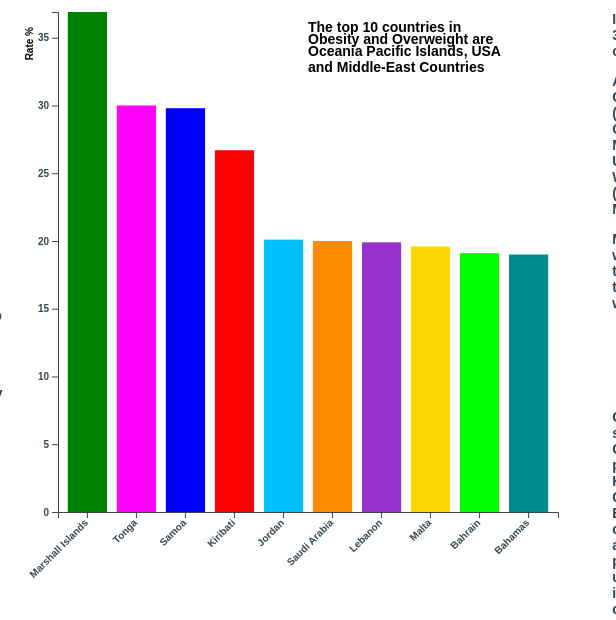
D3 v5 page, settled after 480 driven frames (8 s of simulated time); the page loaded 1 data file(s).


        const years = [1990, 1995, 2000, 2005, 2010, 2015];
        const continents = ["Africa", "Asia", "Europe", "North America", "South America" , "Oceania"];
        const colors = ["green", "magenta", "blue", "red", "deepskyblue", "darkorange", "darkorchid", "gold", "lime" ,"darkcyan"];

        function filterByYear(data, year){
            return data.filter(function(d) {
                return d.Year == year && d.GDP > 0 ;
            }); 
         }

        function sortDataPAO(data){
            return data.sort(function(b,a) { 
                //return +a.Pct_Adults_Obese - +b.Pct_Adults_Obese; 
                return  a.Pct_Adults_Obese - b.Pct_Adults_Obese; 
            });
        }

        function sortDataPAOW(data){
            return data.sort(function(b,a) { 
                return +a.Pct_Adults_Overweight - +b.Pct_Adults_Overweight; 
            });
        }

        function sortDataPDO(data){
            return data.sort(function(b,a) { 
                return +a.Pct_Deaths_Obesity - +b.Pct_Deaths_Obesity; 
            });
        }

        function getTop10(data){
            //return data.slice(data.length-10, data.length);
            return data.slice(0, 10);
        }

        async function init(ds) {

            var margin=50;
            var width=500;
            var height=500;
            var base= margin+height;

            //Read the data
            const data = await d3.csv("data/obesity_dataset.csv");

            data.forEach(d=>{
                d.GDP=+d.GDP; 
                d.Pct_Adults_Obese=+d.Pct_Adults_Obese; 
                d.Pct_Adults_Overweight=+d.Pct_Adults_Overweight;
                d.Pct_Deaths_Obesity=+d.Pct_Deaths_Obesity;
            });

            /*
            var filteredDataYear = filterByYear(data, 1990);
            console.log(filteredDataYear);

            var sortedData = sortDataPAO(filteredDataYear);
            console.log(sortedData);

            var top10 = getTop10(sortedData);
            console.log(top10);

            var top10Countries =  d3.map(top10, function(d){return(d.Entity)}).keys();
            console.log(top10Countries); */

            var svg_viz = d3.select("#vizbc");

            // Initialize Y axis
            var y = d3.scaleLinear()
                .range([ height, 0]);
            
            // Add Y axis
            var yAxis = svg_viz.append("g")
                .attr("class","Yaxis")
                .attr("transform", "translate(" + margin + "," + margin + ")")
                /*
                .call(d3.axisLeft(y)
                    .tickValues([0,10,20,30,40,50,60])
                    .tickFormat(d3.format("~s"))
                );*/

            // Initialize X axis
            var x = d3.scaleBand()
                .range([ 0, width ])
                .padding(0.2);
            
            var xAxis = svg_viz.append("g")
                .attr("class","Xaxis")
                .attr("transform", "translate(" + margin + "," + base + ")")

                
            
            // Initialize the barChart
            //var barChart = svg_viz.selectAll("barChart")
                
            // A function that update the plot for a given value
            function updateBarChart(ds) {
                console.log("ds = " + ds)
                // Get the value of the button
                var tmpYear = d3.select("#selectYearbc").property("value");

                var year = tmpYear ? tmpYear : 1990;
                console.log("year:" + year); 

                var filteredDataYear = filterByYear(data, year);
                console.log(filteredDataYear);

                //sortDataPAOW(data)

                var sortedData = ds == 1? sortDataPAO(filteredDataYear) : 
                                 ds == 2? sortDataPAOW(filteredDataYear) : sortDataPDO(filteredDataYear);
                console.log(sortedData);

                var top10 = getTop10(sortedData);
                console.log(top10);

                var top10Countries =  d3.map(top10, function(d){return(d.Entity)}).keys();
                console.log(top10Countries);


                // Color scale: give me a specie name, I return a color
                color = d3.scaleOrdinal()
                .domain(top10Countries)
                .range(colors);
            

                var dropdown = d3
                    .select("#selectYearbc")
                    //.selectAll("yearOptions")
                    .selectAll("option")
                    .data(years)
                    
                dropdown
                .enter()
                .append("option")
                .merge(dropdown)
                .transition()
                .duration(1000)
                .text(function (d) {
                    return d;
                }) // text showed in the menu
                .attr("value", function (d) {
                    return d;
                });

                //Update Y Axis
                var max;
                if(ds==1) {
                    //min = d3.min(top10, function(d) {return y(d.Pct_Adults_Obese);})
                    max = d3.max(top10, function(d) {return (d.Pct_Adults_Obese);})              
                    
                } else if (ds==2) {
                    //min = d3.min(top10, function(d) {return y(d.Pct_Adults_Overweight);})
                    max = d3.max(top10, function(d) {return (d.Pct_Adults_Overweight);})
                } else {
                    //min = d3.min(top10, function(d) {return y(d.Pct_Deaths_Obesity);})
                    max = d3.max(top10, function(d) {return (d.Pct_Deaths_Obesity);})
                }

                //console.log("min = " + min + "  max = " + max)
                console.log("max = " + max)
                y.domain([0, max]); 

                svg_viz.selectAll(".Yaxis")
                        .transition()
                        .duration(1000)
                        .call(d3.axisLeft().scale(y))
                        
                svg_viz.selectAll(".Yaxis")
                    .append("g")
                    .append("text")
                    .attr("transform", "rotate(-90)")
                    .attr("y", -25) 
                    .attr("x", -15)
                    //.style("text-anchor", "end")
                    .style("fill","black")
                    .text("Rate %");

                //yAxis.transition().duration(1000).call(d3.axisLeft(y));

                // Update X axis
                x.domain(top10Countries);
                svg_viz.selectAll(".Xaxis")
                    .transition()
                    .duration(1000)
                    .call(d3.axisBottom(x))
                    .selectAll("text")
                    .attr("transform", "translate(-10,0)rotate(-45)")
                    .style("text-anchor", "end"); 
                
                /*
                svg_viz.selectAll(".Xaxis")
                    .append("g")   
                    .append("text")         
                    .attr("class","XaxisText")

                    var xText = svg_viz.selectAll(".XaxisText")
                    .enter()
                    .append("text")
                    .merge(xText)                   
                    .transition() // and apply changes to all of them
                    .duration(1000)
                    .attr("y", 4) 
                    .attr("x", base -20)
                    //.style("text-anchor", "end")
                    .style("fill","black")
                    .text("Countries");
                */
                
                //xAxis.transition().duration(1000).call(d3.axisBottom(x))


                /*
                //Create BarChart  
                svg_viz.selectAll("barChart")
                .enter()
                .append("rect")
                //.selectAll("rect")
                .data(top10)
                .transition()
                .duration(1000)
                //.enter()
                .attr("transform", "translate(" + margin + "," + margin + ")")
                .attr("x", function(d) { return x(d.Entity); })
                .attr("y", function(d) { return y(d.Pct_Adults_Obese); })
                .attr("width", x.bandwidth())
                .attr("height", function(d) { return height - y(d.Pct_Adults_Obese); })
                .style("fill", function (d) { return color(d.Entity); })
                */

                var barChart = svg_viz.selectAll("rect")
                    .data(top10)
                
                barChart
                    .enter()
                    .append("rect")
                    .merge(barChart)                   
                    .transition() // and apply changes to all of them
                    .duration(1000)
                    .attr("transform", "translate(" + margin + "," + margin + ")")
                    .attr("x", function(d) { return x(d.Entity); })
                    .attr("y", function(d) { 
                        if(ds==1) {
                            return y(d.Pct_Adults_Obese);
                        } else if(ds==2){
                            return y(d.Pct_Adults_Overweight);
                        } else{
                            return y(d.Pct_Deaths_Obesity);
                        }  
                    })
                    .attr("width", x.bandwidth())
                    .attr("height", function(d) { 
                        if(ds==1) {
                            return height - y(d.Pct_Adults_Obese); 
                        } else if(ds==2){
                            return height - y(d.Pct_Adults_Overweight); 
                        } else{
                            return height - y(d.Pct_Deaths_Obesity);
                        } 
                    })
                    .style("fill", function (d) { return color(d.Entity); })

                svg_viz
                    .append('g')
                    .attr("transform", "translate(" + 50 + ", " +50 + ")")
                    .append("text")
                        .attr("x", 250)
                        .attr("y", 20) 
                        //.attr("stroke", "rgb(54,69,79)").attr("stroke-width", "1")
                        .text("The top 10 countries in")
                        .attr("text-anchor", "left")
                svg_viz
                    .append('g')
                    .attr("transform", "translate(" + 50 + ", " +50 + ")")
                    .append("text")
                        .attr("x", 250)
                        .attr("y", 32) 
                        //.attr("stroke", "rgb(54,69,79)").attr("stroke-width", "1")
                        .text("Obesity and Overweight are")
                        .attr("text-anchor", "left")                       
                svg_viz
                        .append('g')
                        .attr("transform", "translate(" + 50 + ", " +50 + ")")
                        .append("text")
                            .attr("x", 250)
                            .attr("y", 44) 
                            //.attr("stroke", "magenta").attr("stroke-width", "1")
                            .text("Oceania Pacific Islands, USA")
                            .attr("text-anchor", "left")
                svg_viz.append('g')
                .attr("transform", "translate(" + 50 + ", " +50 + ")").append("text")
                    .attr("x", 250)
                    .attr("y", 56) 
                    //.attr("stroke", "green").attr("stroke-width", "1")
                    .text("and Middle-East Countries")
                    .attr("text-anchor", "left")
                    .style("alignment-baseline", "middle")

                            
                //do I neeed to append g for margin?
                /** svg_viz.selectAll("barChart")
                    .data(top10)
                    .enter()
                    .append("rect")
                    .attr("transform", "translate(" + margin + "," + margin + ")")
                    .attr("x", function(d) { return x(d.Entity); })
                    .attr("y", function(d) { return y(d.Pct_Adults_Obese); })
                    .attr("width", x.bandwidth())
                    .attr("height", function(d) { return height - y(d.Pct_Adults_Obese); })
                    .style("fill", function (d) { return color(d.Entity); })
                    //.attr("fill", "#69b3a2") **/

            }


            // Initialize the plot with the first dataset
            updateBarChart(ds);

            // When the button is changed, run the updateChart function
            d3.select("#selectYearbc").on("change", function(d) {
                // recover the option that has been chosen
                //var selectedOption = d3.select(this).property("value")
                // run the updateChart function with this selected option
                updateBarChart(1); 
            })


            /*
            dropdown
            .enter()
            .append("option")
            //.merge(dropdown)
            .text(function (d) {
                return d;
            }) // text showed in the menu
            .attr("value", function (d) {
                return d;
            }); */


        }

    

### data: data/obesity_dataset.csv
Entity, Code, Year, GDP, Continent_Name, Pct_Adults_Obese, Pct_Adults_Overweight, Pct_Deaths_Obesity
Afghanistan, AFG, 1990, , Asia, 1.3, 8.7, 3.92
Afghanistan, AFG, 1991, , Asia, 1.4, 9.1, 3.87
Afghanistan, AFG, 1992, , Asia, 1.5, 9.4, 3.82
Afghanistan, AFG, 1993, , Asia, 1.5, 9.7, 3.5
Afghanistan, AFG, 1994, , Asia, 1.6, 10.0, 3.25
Afghanistan, AFG, 1995, , Asia, 1.7, 10.4, 3.21
Afghanistan, AFG, 1996, , Asia, 1.8, 10.7, 3.19
Afghanistan, AFG, 1997, , Asia, 1.9, 11.1, 3.12
Afghanistan, AFG, 1998, , Asia, 2.1, 11.5, 2.98
Afghanistan, AFG, 1999, , Asia, 2.2, 11.8, 3.15
Afghanistan, AFG, 2000, , Asia, 2.3, 12.2, 3.25
Afghanistan, AFG, 2001, , Asia, 2.4, 12.6, 3.36
Afghanistan, AFG, 2002, 1064, Asia, 2.6, 13.0, 3.66
Afghanistan, AFG, 2003, 1099, Asia, 2.7, 13.4, 3.84
Afghanistan, AFG, 2004, 1062, Asia, 2.9, 13.8, 4.14
Afghanistan, AFG, 2005, 1136, Asia, 3.0, 14.2, 4.4
Afghanistan, AFG, 2006, 1161, Asia, 3.2, 14.7, 4.68
Afghanistan, AFG, 2007, 1285, Asia, 3.4, 15.2, 5.19
Afghanistan, AFG, 2008, 1298, Asia, 3.6, 15.7, 5.77
Afghanistan, AFG, 2009, 1531, Asia, 3.8, 16.2, 6.23
Afghanistan, AFG, 2010, 1614, Asia, 4.0, 16.7, 6.6
Afghanistan, AFG, 2011, 1661, Asia, 4.2, 17.2, 6.87
Afghanistan, AFG, 2012, 1839, Asia, 4.4, 17.6, 7.08
Afghanistan, AFG, 2013, 1849, Asia, 4.7, 18.1, 7.34
Afghanistan, AFG, 2014, 1839, Asia, 4.9, 18.6, 7.34
Afghanistan, AFG, 2015, 1809, Asia, 5.2, 19.1, 7.37
Afghanistan, AFG, 2016, 1803, Asia, 5.5, 19.7, 7.45
Albania, ALB, 1990, 4723, Europe, 9.8, 37.3, 7.16
Albania, ALB, 1991, 3346, Europe, 10.1, 38.0, 7.31
Albania, ALB, 1992, 3124, Europe, 10.4, 38.7, 7.41
Albania, ALB, 1993, 3444, Europe, 10.7, 39.5, 7.45
Albania, ALB, 1994, 3753, Europe, 11.0, 40.3, 7.54
Albania, ALB, 1995, 4279, Europe, 11.3, 41.1, 7.88
Albania, ALB, 1996, 4697, Europe, 11.7, 41.8, 8.31
Albania, ALB, 1997, 4214, Europe, 12.0, 42.6, 7.8
Albania, ALB, 1998, 4623, Europe, 12.4, 43.4, 9.0
Albania, ALB, 1999, 5281, Europe, 12.8, 44.2, 9.22
Albania, ALB, 2000, 5669, Europe, 13.2, 45.0, 9.74
Albania, ALB, 2001, 6176, Europe, 13.6, 46.0, 10.05
Albania, ALB, 2002, 6457, Europe, 14.0, 46.9, 10.38
Albania, ALB, 2003, 6855, Europe, 14.5, 47.9, 10.71
Albania, ALB, 2004, 7277, Europe, 14.9, 48.9, 10.96
Albania, ALB, 2005, 7733, Europe, 15.4, 49.9, 11.22
Albania, ALB, 2006, 8205, Europe, 16.0, 50.8, 11.32
Albania, ALB, 2007, 8755, Europe, 16.5, 51.7, 11.32
Albania, ALB, 2008, 9154, Europe, 17.0, 52.6, 11.44
Albania, ALB, 2009, 9525, Europe, 17.6, 53.5, 11.58
Albania, ALB, 2010, 9927, Europe, 18.2, 54.3, 11.65
Albania, ALB, 2011, 10208, Europe, 18.8, 55.1, 11.73
Albania, ALB, 2012, 10370, Europe, 19.3, 55.8, 11.79
Albania, ALB, 2013, 10493, Europe, 19.9, 56.5, 11.88
Albania, ALB, 2014, 10701, Europe, 20.5, 57.2, 11.96
Albania, ALB, 2015, 10970, Europe, 21.1, 58.0, 12.02
Albania, ALB, 2016, 11356, Europe, 21.7, 58.7, 12.07
Algeria, DZA, 1990, 10237, Africa, 12.4, 36.3, 9.18
Algeria, DZA, 1991, 9869, Africa, 12.8, 37.1, 9.53
Algeria, DZA, 1992, 9815, Africa, 13.3, 37.9, 9.82
Algeria, DZA, 1993, 9400, Africa, 13.8, 38.7, 10.11
Algeria, DZA, 1994, 9126, Africa, 14.3, 39.5, 10.19
Algeria, DZA, 1995, 9295, Africa, 14.8, 40.3, 10.42
... 5,070 more rows